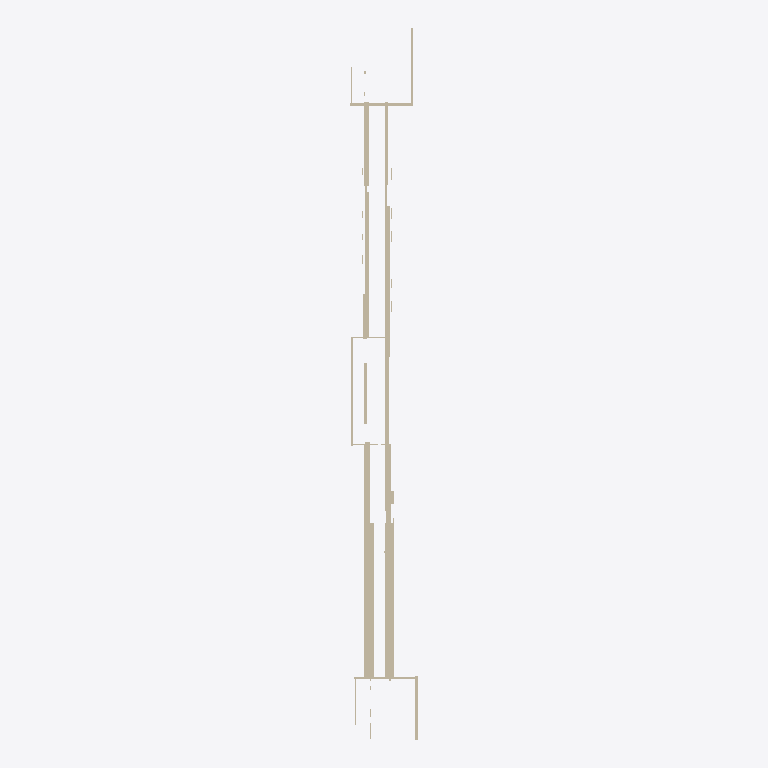
Plan cut of the same IFC building model at storey 'Ground Floor' (level 0.00 m, cut at 1.40 m), seen from above with north up, elements coloured by IFC class (only those large enough to see are counted): 23 walls (beige). Cut surfaces are drawn darker.
Extent 12.6 m × 131.8 m × 9.3 m (x, y, z). Storeys (1): Ground Floor at 0.00 m. Elements (52): 52 IfcWall.

HEADER;
FILE_DESCRIPTION(('ViewDefinition [CoordinationView]'),'2;1');
FILE_NAME('','2025-12-02T05:37:29',(''),(''),'IfcOpenShell 0.8.4-e8eb5e4','IfcOpenShell 0.8.4-e8eb5e4','');
FILE_SCHEMA(('IFC4'));
ENDSEC;
DATA;
#17=IFCPROJECT('3FTnhW2VP8Req2HgKOvbov',#5,'Wall Export',$,$,$,$,(#15),#10);
#18=IFCSITE('0Wk8VH1n1AZvPleCninSdG',#5,'Site',$,$,$,$,$,$,$,$,$,$,$);
#19=IFCBUILDING('0CJeP81V1D7ukwUWvYtM_P',#5,'Building',$,$,$,$,$,$,$,$,$);
#20=IFCBUILDINGSTOREY('0$vBxPk9T0eu68EpVafYO9',#5,'Ground Floor',$,$,$,$,$,$,0.0);
#155=IFCWALL('1uFY8rk2LA5hzNRc$Vt4nP',#5,'Wall_11','L=1.79m, W=28.71m, H=3.97m',$,$,#154,$,.SOLIDWALL.);
#143=IFCWALL('3dSJhWho5AmvIE1A3lMohQ',#5,'Wall_10','L=1.75m, W=28.65m, H=3.96m',$,$,#142,$,.SOLIDWALL.);
#251=IFCWALL('097cNOJw12hhWgxIwW5xpV',#5,'Wall_19','L=0.65m, W=39.34m, H=4.14m',$,$,#250,$,.SOLIDWALL.);
#395=IFCWALL('2gpkDlb3L0BeUftnOOHz9G',#5,'Wall_31','L=0.92m, W=28.09m, H=3.82m',$,$,#394,$,.SOLIDWALL.);
#383=IFCWALL('2ZyHMmkW16Dg0QRAKo9HmV',#5,'Wall_30','L=0.80m, W=26.98m, H=3.87m',$,$,#382,$,.SOLIDWALL.);
#191=IFCWALL('0oWj0JxL51Kux$aj$z28bY',#5,'Wall_14','L=1.16m, W=28.44m, H=3.85m',$,$,#190,$,.SOLIDWALL.);
#179=IFCWALL('1kWDeZ_KHAgwstEysKBQHi',#5,'Wall_13','L=0.96m, W=28.28m, H=3.82m',$,$,#178,$,.SOLIDWALL.);
#575=IFCWALL('1fniN0YpzBVBAY_kv7Mbfa',#5,'Wall_46','L=0.86m, W=15.59m, H=3.90m',$,$,#574,$,.SOLIDWALL.);
#263=IFCWALL('1Bs2mgf5j2q8NZSloQ36yP',#5,'Wall_20','L=0.44m, W=20.19m, H=8.43m',$,$,#262,$,.SOLIDWALL.);
#83=IFCWALL('2dIivpB7X5E8tZQPEWGZ_d',#5,'Wall_5','L=0.53m, W=11.86m, H=4.63m',$,$,#82,$,.SOLIDWALL.);
#287=IFCWALL('1BVlEjSg92gAyLioKFyfPC',#5,'Wall_22','L=0.54m, W=11.19m, H=3.98m',$,$,#286,$,.SOLIDWALL.);
#275=IFCWALL('0Xpe9k4wvECQ_oyBPwyQ4U',#5,'Wall_21','L=0.78m, W=8.45m, H=3.93m',$,$,#274,$,.SOLIDWALL.);
#467=IFCWALL('0sLvGR0Dz1Rvl_bEHIG_Bg',#5,'Wall_37','L=0.37m, W=30.05m, H=3.91m',$,$,#466,$,.SOLIDWALL.);
#35=IFCWALL('0HBM0w8ZL0Ih8Aw6nYo6eB',#5,'Wall_1','L=0.35m, W=15.24m, H=3.93m',$,$,#34,$,.SOLIDWALL.);
#623=IFCWALL('0ZViy$ti1Fpevoov2i051L',#5,'Wall_50','L=0.26m, W=14.29m, H=4.65m',$,$,#622,$,.SOLIDWALL.);
#635=IFCWALL('1I7gk7eWP6E9iA$ruC0pqf',#5,'Wall_51','L=11.48m, W=0.44m, H=4.30m',$,$,#634,$,.SOLIDWALL.);
#455=IFCWALL('22Fx5nDpP718r7_AElq$zm',#5,'Wall_36','L=0.43m, W=30.62m, H=3.78m',$,$,#454,$,.SOLIDWALL.);
#563=IFCWALL('3X1SM5E451tu5Bjlv2tdlu',#5,'Wall_45','L=0.56m, W=15.36m, H=3.90m',$,$,#562,$,.SOLIDWALL.);
#107=IFCWALL('2qJPl9DfLBffD1KwJ_AsjF',#5,'Wall_7','L=11.80m, W=0.48m, H=4.39m',$,$,#106,$,.SOLIDWALL.);
#95=IFCWALL('2l$QfaF2DCBuHhc3ABouGY',#5,'Wall_6','L=0.18m, W=8.95m, H=4.92m',$,$,#94,$,.SOLIDWALL.);
#47=IFCWALL('1QMRQAXur4LhYRYzOgLTpP',#5,'Wall_2','L=0.28m, W=8.41m, H=3.79m',$,$,#46,$,.SOLIDWALL.);
#215=IFCWALL('18sZSJFZv4yxkCh8YGUWWJ',#5,'Wall_16','L=0.59m, W=2.44m, H=2.11m',$,$,#214,$,.SOLIDWALL.);
#611=IFCWALL('38OhSsl1b6ERKfwEtrXLnt',#5,'Wall_49','L=0.24m, W=7.23m, H=4.35m',$,$,#610,$,.SOLIDWALL.);
ENDSEC;
